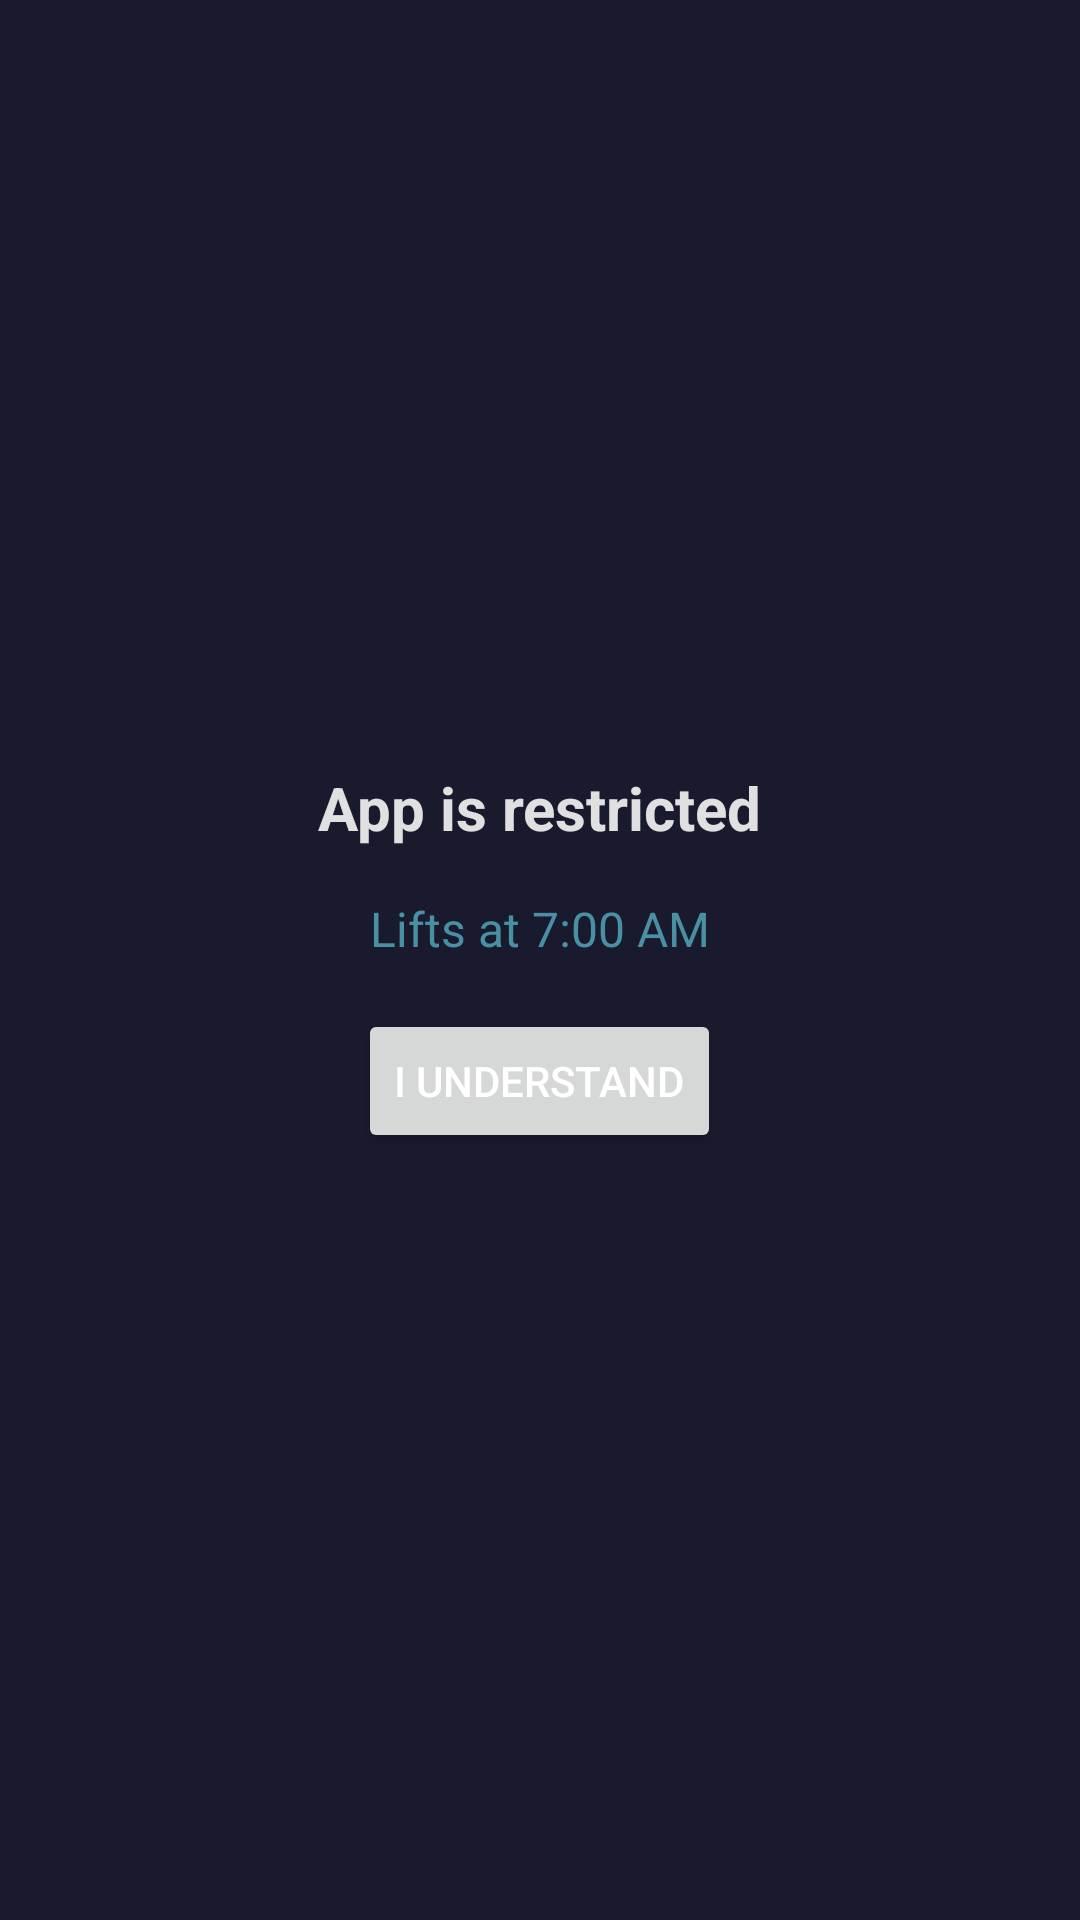

The Android layout XML behind this screen, and the referenced resources:
<!-- AndroidManifest.xml: application theme Theme.Focus -->
<!-- res/layout/overlay_parental_block.xml -->
<?xml version="1.0" encoding="utf-8"?>
<LinearLayout xmlns:android="http://schemas.android.com/apk/res/android"
    android:layout_width="match_parent"
    android:layout_height="match_parent"
    android:background="#1A1A2E"
    android:gravity="center"
    android:orientation="vertical"
    android:padding="32dp">

    <TextView
        android:id="@+id/parental_block_app_name"
        android:layout_width="wrap_content"
        android:layout_height="wrap_content"
        android:text="App is restricted"
        android:textColor="#E0E0E0"
        android:textSize="20sp"
        android:textStyle="bold" />

    <TextView
        android:id="@+id/parental_block_lifts_at"
        android:layout_width="wrap_content"
        android:layout_height="wrap_content"
        android:layout_marginTop="16dp"
        android:text="Lifts at 7:00 AM"
        android:textColor="#4A90A4"
        android:textSize="16sp" />

    <Button
        android:id="@+id/parental_block_emergency"
        android:layout_width="wrap_content"
        android:layout_height="wrap_content"
        android:layout_marginTop="24dp"
        android:text="Call Emergency Contact"
        android:visibility="gone"
        android:textColor="#FFFFFF" />

    <Button
        android:id="@+id/parental_block_understand"
        android:layout_width="wrap_content"
        android:layout_height="wrap_content"
        android:layout_marginTop="16dp"
        android:text="I understand"
        android:textColor="#FFFFFF" />
</LinearLayout>
<!-- resources referenced by this layout -->
<resources>
  <style name="Theme.Focus" parent="android:Theme.Material.Light.NoActionBar">
          <item name="android:statusBarColor">@android:color/transparent</item>
          <item name="android:navigationBarColor">@android:color/transparent</item>
          <item name="android:windowLightStatusBar">true</item>
          <item name="android:colorPrimary">#4A90A4</item>
          <item name="android:colorPrimaryDark">#2E5F6B</item>
      </style>
</resources>
